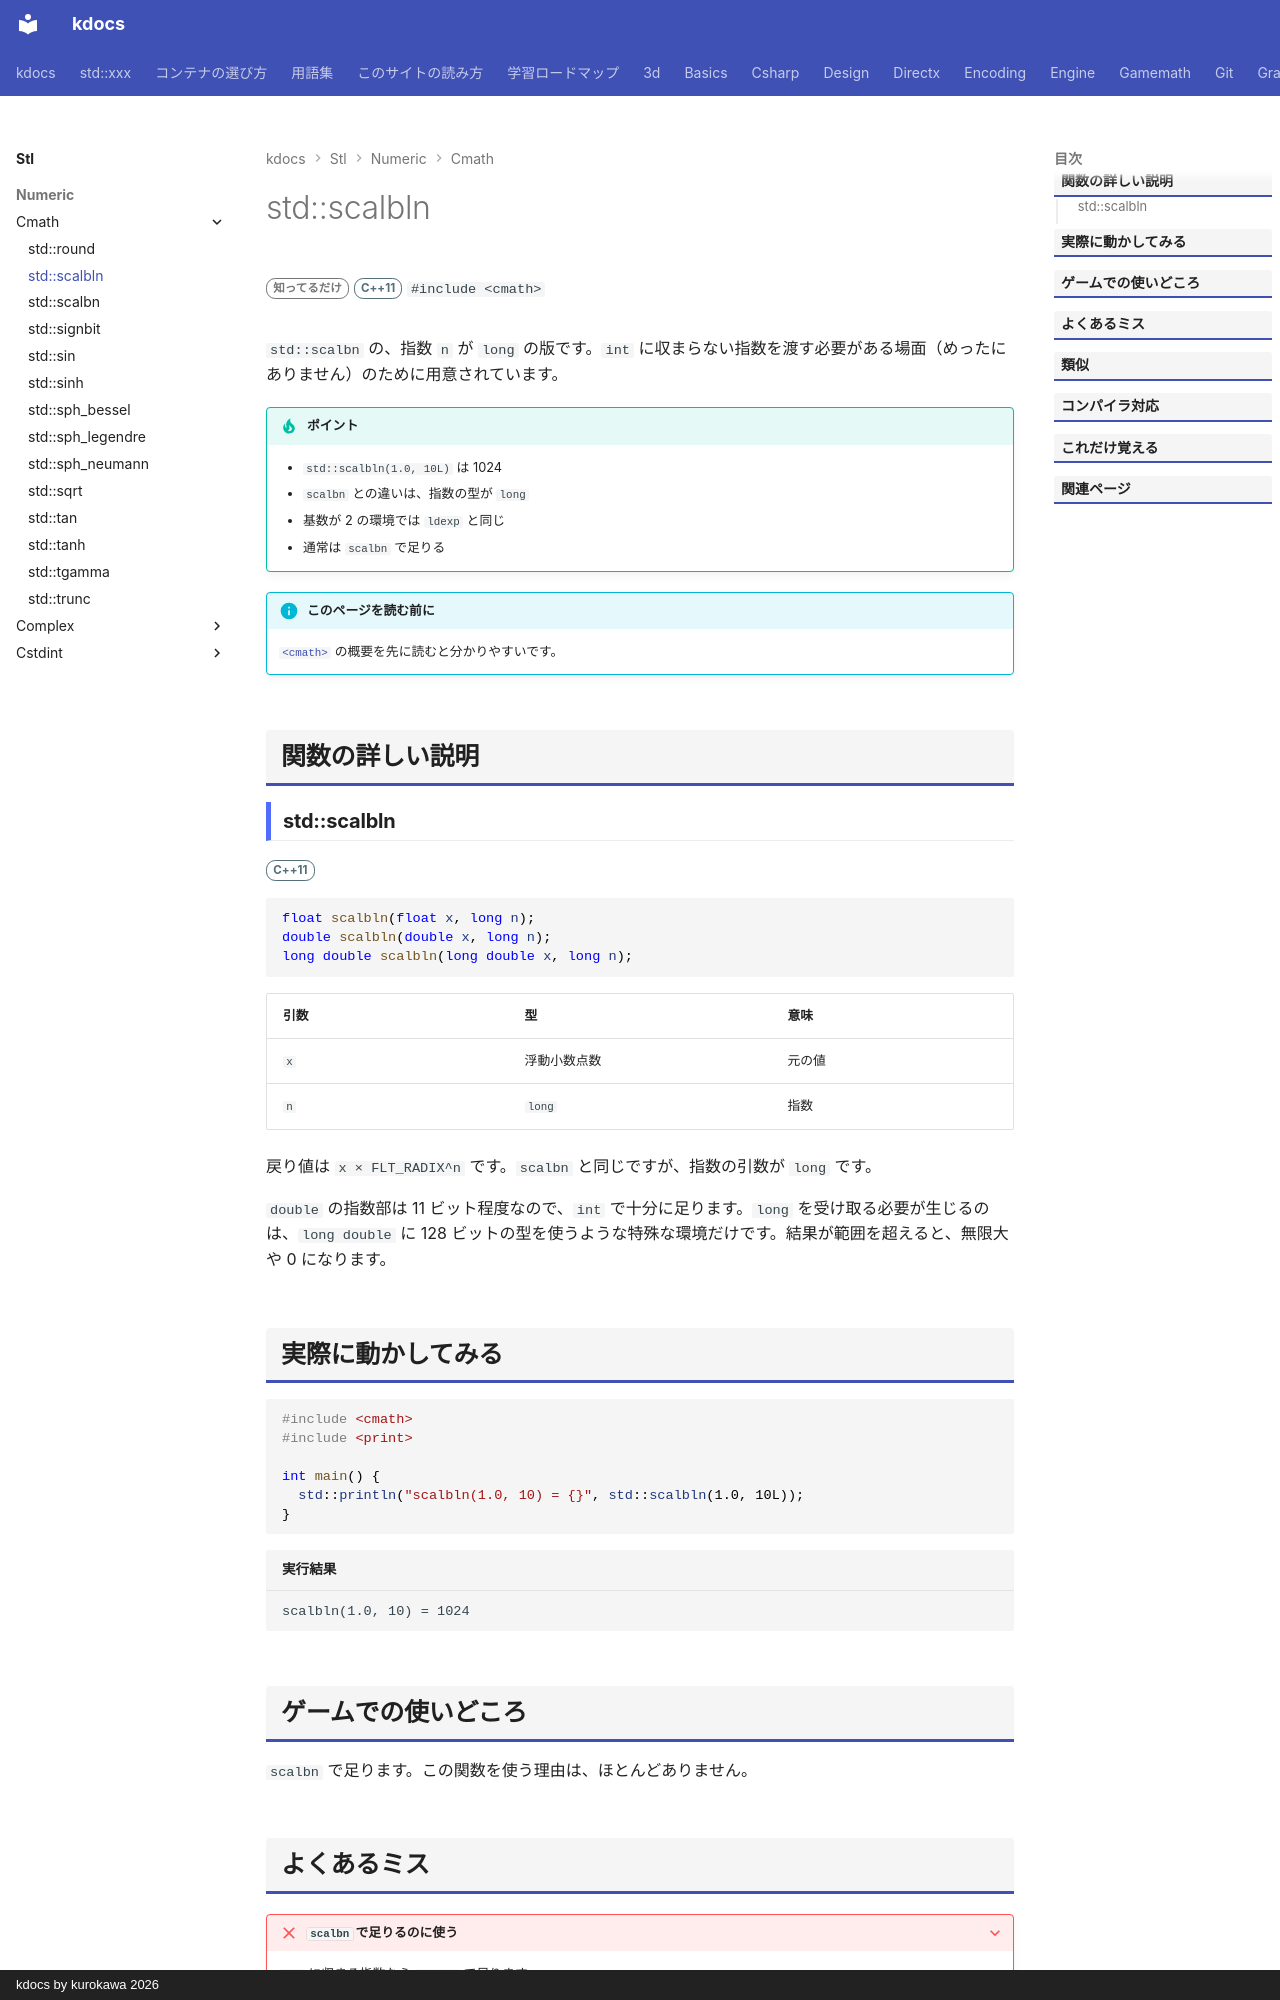

repository: qwzxdf/kdocs · page: stl/numeric/cmath/scalbln/index.html · generator: mkdocs · copyright: kdocs by kurokawa 2026

---
title: std::scalbln
summary: "x × 2ⁿ を計算する（指数が long）。"
order: 900
group: 数学関数（<cmath>）
tags:
  - 数値
---

# std::scalbln

<div class="page-badges" markdown>
<span class="rank rank-rare">知ってるだけ</span>
<span class="ver ver-11">C++11</span>
`#include <cmath>`
</div>

`std::scalbn` の、指数 `n` が `long` の版です。`int` に収まらない指数を渡す必要がある場面（めったにありません）のために用意されています。

!!! tip "ポイント"
    - `std::scalbln(1.0, 10L)` は 1024
    - `scalbn` との違いは、指数の型が `long`
    - 基数が 2 の環境では `ldexp` と同じ
    - 通常は `scalbn` で足りる

!!! info "このページを読む前に"
    [`<cmath>`](../cmath.md) の概要を先に読むと分かりやすいです。

## 関数の詳しい説明

### std::scalbln {#scalbln}

<span class="ver ver-11">C++11</span>

```cpp
float scalbln(float x, long n);
double scalbln(double x, long n);
long double scalbln(long double x, long n);
```

| 引数 | 型 | 意味 |
| --- | --- | --- |
| `x` | 浮動小数点数 | 元の値 |
| `n` | `long` | 指数 |

戻り値は `x × FLT_RADIX^n` です。`scalbn` と同じですが、指数の引数が `long` です。

`double` の指数部は 11 ビット程度なので、`int` で十分に足ります。`long` を受け取る必要が生じるのは、`long double` に 128 ビットの型を使うような特殊な環境だけです。結果が範囲を超えると、無限大や 0 になります。
